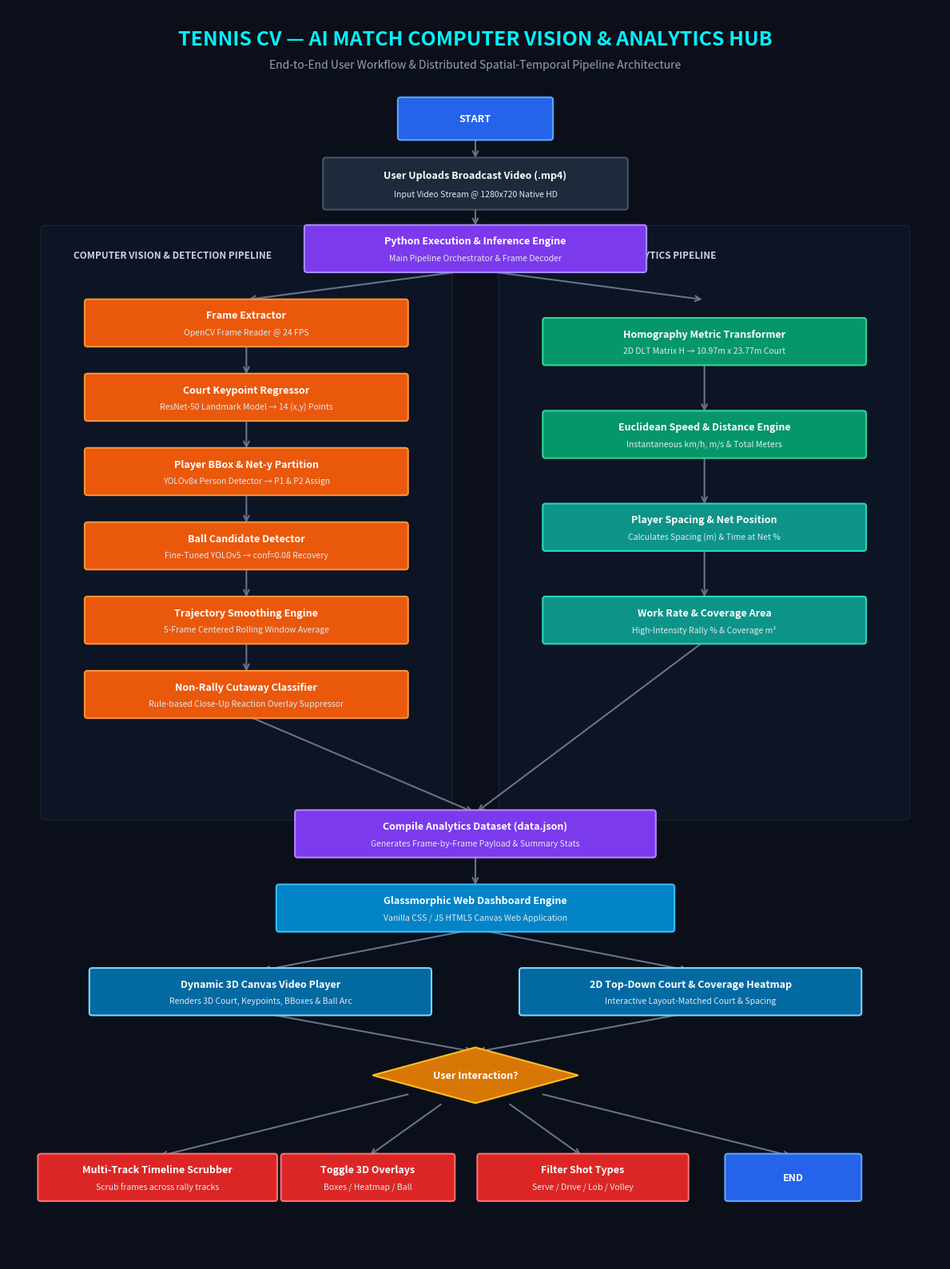

The matplotlib source for this figure: (Note: this script raises an exception after producing the figure.)
import matplotlib.pyplot as plt
import matplotlib.patches as patches

# Set up canvas figure with dark background
fig, ax = plt.subplots(figsize=(12, 16), dpi=300)
fig.patch.set_facecolor('#0b0f19')
ax.set_facecolor('#0b0f19')
ax.set_xlim(0, 100)
ax.set_ylim(0, 135)
ax.axis('off')

# Style definitions
font_title = {'family': 'sans-serif', 'weight': 'bold', 'size': 18, 'color': '#00f2fe'}
font_subtitle = {'family': 'sans-serif', 'weight': 'normal', 'size': 10, 'color': '#94a3b8'}
font_box_title = {'family': 'sans-serif', 'weight': 'bold', 'size': 9, 'color': '#ffffff'}
font_box_sub = {'family': 'sans-serif', 'weight': 'normal', 'size': 7.5, 'color': '#e2e8f0'}
font_section = {'family': 'sans-serif', 'weight': 'bold', 'size': 8.5, 'color': '#cbd5e1'}

# Header Title
ax.text(50, 131, "TENNIS CV — AI MATCH COMPUTER VISION & ANALYTICS HUB", **font_title, ha='center')
ax.text(50, 128.5, "End-to-End User Workflow & Distributed Spatial-Temporal Pipeline Architecture", **font_subtitle, ha='center')

def draw_box(x, y, w, h, bg, border, title, subtitle="", rx=2):
    rect = patches.FancyBboxPatch((x - w/2, y - h/2), w, h,
                                 boxstyle="round,pad=0.3",
                                 linewidth=1.5, edgecolor=border, facecolor=bg, zorder=3)
    ax.add_patch(rect)
    if subtitle:
        ax.text(x, y + h*0.18, title, **font_box_title, ha='center', va='center', zorder=4)
        ax.text(x, y - h*0.22, subtitle, **font_box_sub, ha='center', va='center', zorder=4)
    else:
        ax.text(x, y, title, **font_box_title, ha='center', va='center', zorder=4)

def draw_diamond(x, y, w, h, bg, border, title):
    poly = patches.Polygon([[x, y+h/2], [x+w/2, y], [x, y-h/2], [x-w/2, y]],
                           linewidth=1.5, edgecolor=border, facecolor=bg, zorder=3)
    ax.add_patch(poly)
    ax.text(x, y, title, **font_box_title, ha='center', va='center', zorder=4)

def draw_arrow(x1, y1, x2, y2, color='#64748b', style='->', lw=1.5):
    ax.annotate('', xy=(x2, y2), xytext=(x1, y1),
                arrowprops=dict(arrowstyle=style, color=color, lw=lw, mutation_scale=12), zorder=2)

# Containers / Subgraphs
# Computer Vision Pipeline Box (Left)
cv_bg = patches.FancyBboxPatch((4, 48), 43, 63, boxstyle="round,pad=0.5",
                               linewidth=1.0, edgecolor='#1e293b', facecolor='#0f172a', alpha=0.7, zorder=1)
ax.add_patch(cv_bg)
ax.text(7, 108, "COMPUTER VISION & DETECTION PIPELINE", **font_section, ha='left')

# Analytics Pipeline Box (Right)
an_bg = patches.FancyBboxPatch((53, 48), 43, 63, boxstyle="round,pad=0.5",
                               linewidth=1.0, edgecolor='#1e293b', facecolor='#0f172a', alpha=0.7, zorder=1)
ax.add_patch(an_bg)
ax.text(56, 108, "SPATIAL & METRIC ANALYTICS PIPELINE", **font_section, ha='left')

# 1. Top Section Nodes
draw_box(50, 123, 16, 4, '#2563eb', '#60a5fa', "START", rx=2)
draw_box(50, 116, 32, 5, '#1e293b', '#475569', "User Uploads Broadcast Video (.mp4)", "Input Video Stream @ 1280x720 Native HD")
draw_box(50, 109, 36, 4.5, '#7c3aed', '#a78bfa', "Python Execution & Inference Engine", "Main Pipeline Orchestrator & Frame Decoder")

draw_arrow(50, 121, 50, 118.5)
draw_arrow(50, 113.5, 50, 111.25)

# Split from Execution Engine to Both Sub-Pipelines
draw_arrow(50, 106.75, 25.5, 103.5)
draw_arrow(50, 106.75, 74.5, 103.5)

# 2. Computer Vision Pipeline (Left Column)
draw_box(25.5, 101, 34, 4.5, '#ea580c', '#fb923c', "Frame Extractor", "OpenCV Frame Reader @ 24 FPS")
draw_box(25.5, 93, 34, 4.5, '#ea580c', '#fb923c', "Court Keypoint Regressor", "ResNet-50 Landmark Model → 14 (x,y) Points")
draw_box(25.5, 85, 34, 4.5, '#ea580c', '#fb923c', "Player BBox & Net-y Partition", "YOLOv8x Person Detector → P1 & P2 Assign")
draw_box(25.5, 77, 34, 4.5, '#ea580c', '#fb923c', "Ball Candidate Detector", "Fine-Tuned YOLOv5 → conf=0.08 Recovery")
draw_box(25.5, 69, 34, 4.5, '#ea580c', '#fb923c', "Trajectory Smoothing Engine", "5-Frame Centered Rolling Window Average")
draw_box(25.5, 61, 34, 4.5, '#ea580c', '#fb923c', "Non-Rally Cutaway Classifier", "Rule-based Close-Up Reaction Overlay Suppressor")

draw_arrow(25.5, 98.75, 25.5, 95.25)
draw_arrow(25.5, 90.75, 25.5, 87.25)
draw_arrow(25.5, 82.75, 25.5, 79.25)
draw_arrow(25.5, 74.75, 25.5, 71.25)
draw_arrow(25.5, 66.75, 25.5, 63.25)

# 3. Spatial & Metric Analytics Pipeline (Right Column)
draw_box(74.5, 99, 34, 4.5, '#059669', '#34d399', "Homography Metric Transformer", "2D DLT Matrix H → 10.97m x 23.77m Court")
draw_box(74.5, 89, 34, 4.5, '#059669', '#34d399', "Euclidean Speed & Distance Engine", "Instantaneous km/h, m/s & Total Meters")
draw_box(74.5, 79, 34, 4.5, '#0d9488', '#2dd4bf', "Player Spacing & Net Position", "Calculates Spacing (m) & Time at Net %")
draw_box(74.5, 69, 34, 4.5, '#0d9488', '#2dd4bf', "Work Rate & Coverage Area", "High-Intensity Rally % & Coverage m²")

draw_arrow(74.5, 96.75, 74.5, 91.25)
draw_arrow(74.5, 86.75, 74.5, 81.25)
draw_arrow(74.5, 76.75, 74.5, 71.25)

# Connect Left & Right to Compile Data Node
draw_arrow(25.5, 58.75, 50, 48.25)
draw_arrow(74.5, 66.75, 50, 48.25)

# 4. Central Compile & Exporter Node
draw_box(50, 46, 38, 4.5, '#7c3aed', '#c084fc', "Compile Analytics Dataset (data.json)", "Generates Frame-by-Frame Payload & Summary Stats")
draw_arrow(50, 43.75, 50, 40.25)

# 5. Dashboard Layer
draw_box(50, 38, 42, 4.5, '#0284c7', '#38bdf8', "Glassmorphic Web Dashboard Engine", "Vanilla CSS / JS HTML5 Canvas Web Application")
draw_arrow(50, 35.75, 27, 31.25)
draw_arrow(50, 35.75, 73, 31.25)

# Dashboard Components
draw_box(27, 29, 36, 4.5, '#0369a1', '#7dd3fc', "Dynamic 3D Canvas Video Player", "Renders 3D Court, Keypoints, BBoxes & Ball Arc")
draw_box(73, 29, 36, 4.5, '#0369a1', '#7dd3fc', "2D Top-Down Court & Coverage Heatmap", "Interactive Layout-Matched Court & Spacing")

draw_arrow(27, 26.75, 50, 22.5)
draw_arrow(73, 26.75, 50, 22.5)

# 6. User Interaction Node
draw_diamond(50, 20, 22, 6, '#d97706', '#fbbf24', "User Interaction?")

# Action Nodes
draw_box(16, 9, 25, 4.5, '#dc2626', '#f87171', "Multi-Track Timeline Scrubber", "Scrub frames across rally tracks")
draw_box(38.5, 9, 18, 4.5, '#dc2626', '#f87171', "Toggle 3D Overlays", "Boxes / Heatmap / Ball")
draw_box(61.5, 9, 22, 4.5, '#dc2626', '#f87171', "Filter Shot Types", "Serve / Drive / Lob / Volley")
draw_box(84, 9, 14, 4.5, '#2563eb', '#60a5fa', "END")

draw_arrow(43, 18, 16, 11.25, style='->')
draw_arrow(46.5, 17, 38.5, 11.25, style='->')
draw_arrow(53.5, 17, 61.5, 11.25, style='->')
draw_arrow(57, 18, 84, 11.25, style='->')

plt.tight_layout()
plt.savefig('output/system_architecture_flowchart.png', facecolor=fig.get_facecolor(), edgecolor='none', dpi=300)
print("Successfully generated output/system_architecture_flowchart.png!")
